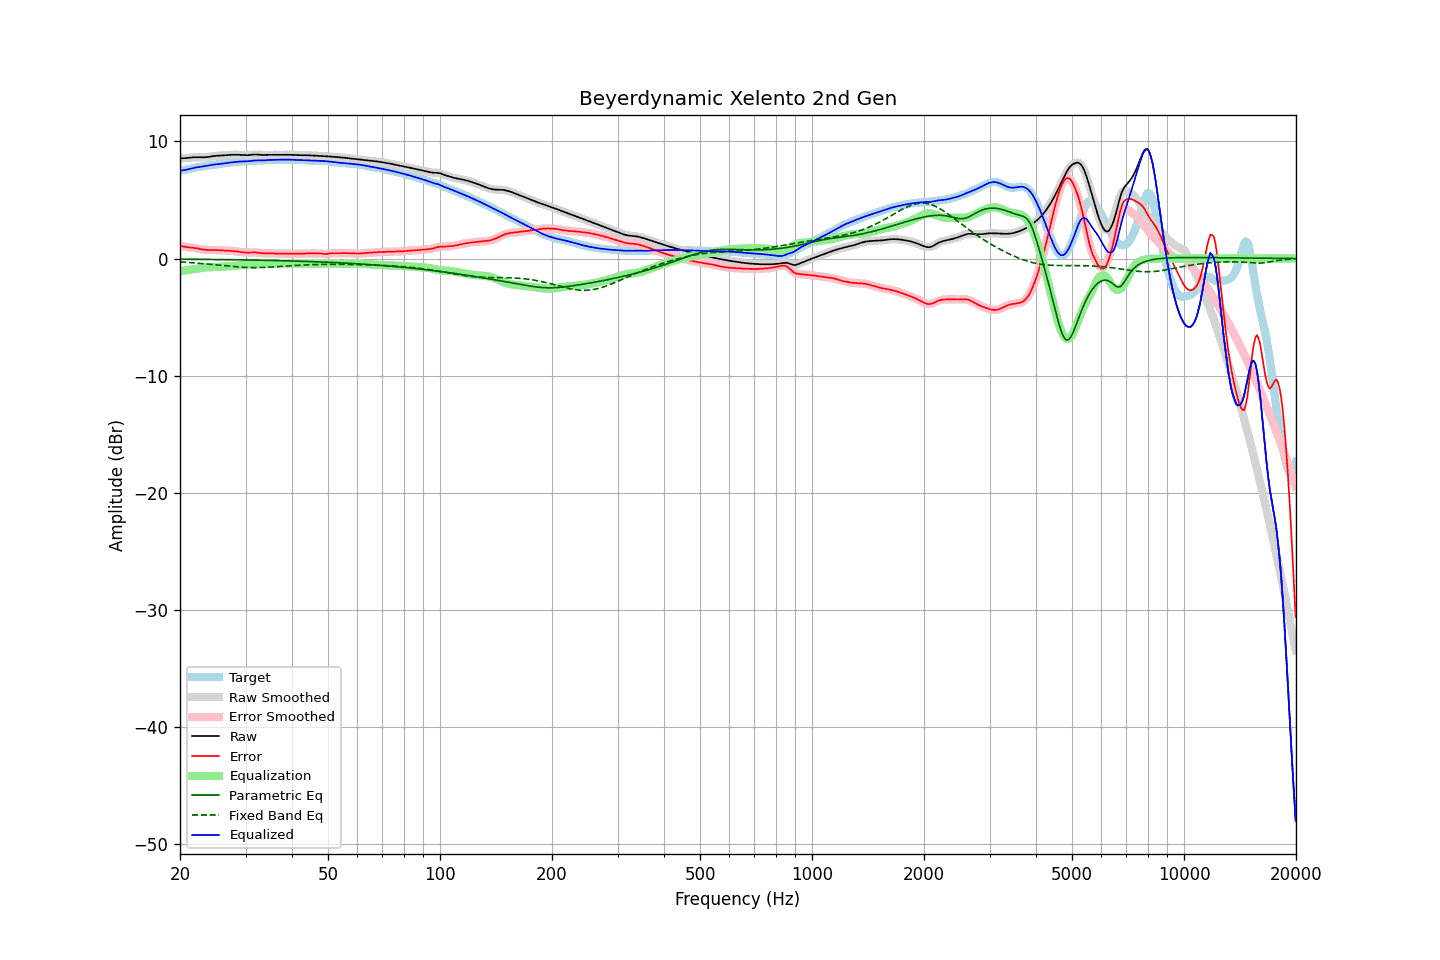

Source data for this figure (header and first rows):
frequency, raw, error, smoothed, error_smoothed, equalization, parametric_eq, fixed_band_eq, equalized_raw, equalized_smoothed, target
20.00, 8.56, 1.07, 8.56, 1.07, -1.06, -0.05, -0.29, 7.50, 7.50, 7.49
20.20, 8.56, 1.05, 8.56, 1.05, -1.04, -0.05, -0.29, 7.52, 7.52, 7.51
20.40, 8.56, 1.02, 8.56, 1.02, -1.03, -0.05, -0.30, 7.54, 7.54, 7.54
20.61, 8.57, 1.00, 8.57, 1.00, -1.01, -0.06, -0.31, 7.56, 7.56, 7.57
20.81, 8.58, 0.98, 8.58, 0.98, -0.99, -0.06, -0.32, 7.58, 7.58, 7.60
21.02, 8.59, 0.97, 8.59, 0.97, -0.98, -0.06, -0.33, 7.62, 7.62, 7.62
21.23, 8.61, 0.95, 8.61, 0.95, -0.96, -0.06, -0.34, 7.65, 7.65, 7.65
21.44, 8.62, 0.94, 8.62, 0.94, -0.94, -0.06, -0.35, 7.69, 7.69, 7.68
21.66, 8.64, 0.93, 8.64, 0.93, -0.92, -0.06, -0.36, 7.72, 7.72, 7.71
21.87, 8.65, 0.91, 8.65, 0.91, -0.90, -0.06, -0.37, 7.75, 7.75, 7.74
22.09, 8.65, 0.89, 8.65, 0.89, -0.88, -0.06, -0.38, 7.78, 7.78, 7.77
22.31, 8.65, 0.86, 8.65, 0.86, -0.85, -0.07, -0.39, 7.80, 7.80, 7.79
22.54, 8.65, 0.83, 8.65, 0.83, -0.83, -0.07, -0.41, 7.82, 7.82, 7.82
22.76, 8.64, 0.80, 8.64, 0.80, -0.80, -0.07, -0.42, 7.84, 7.84, 7.84
22.99, 8.64, 0.77, 8.64, 0.77, -0.78, -0.07, -0.43, 7.86, 7.86, 7.87
23.22, 8.64, 0.75, 8.64, 0.75, -0.76, -0.07, -0.44, 7.88, 7.88, 7.89
23.45, 8.65, 0.74, 8.65, 0.74, -0.75, -0.07, -0.45, 7.90, 7.90, 7.91
23.69, 8.67, 0.73, 8.67, 0.73, -0.74, -0.07, -0.47, 7.92, 7.92, 7.93
23.92, 8.69, 0.73, 8.69, 0.73, -0.74, -0.08, -0.48, 7.95, 7.95, 7.95
24.16, 8.71, 0.74, 8.71, 0.74, -0.73, -0.08, -0.49, 7.98, 7.98, 7.97
24.40, 8.73, 0.74, 8.73, 0.74, -0.73, -0.08, -0.51, 8.00, 8.00, 7.99
24.65, 8.75, 0.74, 8.75, 0.74, -0.73, -0.08, -0.52, 8.02, 8.02, 8.01
24.89, 8.76, 0.73, 8.76, 0.73, -0.72, -0.08, -0.53, 8.04, 8.04, 8.03
25.14, 8.77, 0.72, 8.77, 0.72, -0.72, -0.08, -0.55, 8.05, 8.05, 8.05
25.39, 8.78, 0.71, 8.78, 0.71, -0.71, -0.08, -0.56, 8.07, 8.07, 8.07
25.65, 8.79, 0.70, 8.79, 0.70, -0.71, -0.09, -0.58, 8.08, 8.08, 8.09
25.91, 8.80, 0.69, 8.80, 0.69, -0.70, -0.09, -0.59, 8.10, 8.10, 8.10
26.16, 8.81, 0.69, 8.81, 0.69, -0.69, -0.09, -0.60, 8.12, 8.12, 8.12
26.43, 8.82, 0.68, 8.82, 0.68, -0.68, -0.09, -0.62, 8.14, 8.14, 8.14
26.69, 8.83, 0.68, 8.83, 0.68, -0.68, -0.09, -0.63, 8.16, 8.16, 8.15
26.96, 8.84, 0.67, 8.84, 0.67, -0.67, -0.10, -0.65, 8.17, 8.17, 8.17
27.23, 8.85, 0.66, 8.85, 0.66, -0.66, -0.10, -0.66, 8.19, 8.19, 8.19
27.50, 8.86, 0.65, 8.86, 0.65, -0.65, -0.10, -0.67, 8.21, 8.21, 8.21
27.77, 8.86, 0.64, 8.86, 0.64, -0.64, -0.10, -0.68, 8.22, 8.22, 8.22
28.05, 8.86, 0.62, 8.86, 0.63, -0.63, -0.10, -0.70, 8.24, 8.24, 8.24
28.33, 8.86, 0.61, 8.86, 0.61, -0.61, -0.10, -0.71, 8.25, 8.25, 8.25
28.62, 8.86, 0.60, 8.86, 0.60, -0.59, -0.11, -0.72, 8.27, 8.27, 8.26
28.90, 8.85, 0.58, 8.85, 0.58, -0.57, -0.11, -0.73, 8.28, 8.28, 8.27
29.19, 8.84, 0.56, 8.84, 0.56, -0.56, -0.11, -0.74, 8.29, 8.29, 8.28
29.48, 8.83, 0.54, 8.83, 0.54, -0.54, -0.11, -0.74, 8.29, 8.29, 8.29
29.78, 8.82, 0.53, 8.82, 0.52, -0.53, -0.12, -0.75, 8.29, 8.29, 8.30
30.08, 8.82, 0.51, 8.82, 0.51, -0.52, -0.12, -0.76, 8.30, 8.30, 8.31
30.38, 8.82, 0.50, 8.82, 0.51, -0.52, -0.12, -0.76, 8.30, 8.31, 8.32
30.68, 8.83, 0.51, 8.83, 0.51, -0.52, -0.12, -0.77, 8.32, 8.32, 8.33
30.99, 8.85, 0.52, 8.85, 0.51, -0.52, -0.13, -0.77, 8.34, 8.33, 8.34
31.30, 8.87, 0.52, 8.87, 0.52, -0.51, -0.13, -0.77, 8.35, 8.35, 8.34
31.61, 8.88, 0.53, 8.88, 0.53, -0.51, -0.13, -0.77, 8.37, 8.37, 8.35
31.93, 8.88, 0.52, 8.88, 0.52, -0.51, -0.13, -0.77, 8.38, 8.37, 8.36
32.24, 8.88, 0.51, 8.88, 0.51, -0.50, -0.14, -0.77, 8.38, 8.38, 8.37
32.57, 8.87, 0.49, 8.87, 0.49, -0.49, -0.14, -0.77, 8.38, 8.37, 8.37
32.89, 8.85, 0.47, 8.85, 0.47, -0.48, -0.14, -0.77, 8.37, 8.37, 8.38
33.22, 8.84, 0.46, 8.85, 0.46, -0.47, -0.14, -0.76, 8.37, 8.37, 8.39
33.55, 8.84, 0.45, 8.84, 0.45, -0.46, -0.15, -0.76, 8.38, 8.38, 8.39
33.89, 8.84, 0.45, 8.84, 0.45, -0.45, -0.15, -0.75, 8.39, 8.39, 8.40
34.23, 8.85, 0.45, 8.85, 0.45, -0.45, -0.15, -0.75, 8.40, 8.40, 8.40
34.57, 8.86, 0.45, 8.86, 0.45, -0.44, -0.16, -0.74, 8.41, 8.41, 8.41
34.92, 8.86, 0.45, 8.86, 0.45, -0.44, -0.16, -0.73, 8.42, 8.42, 8.41
35.27, 8.86, 0.44, 8.86, 0.44, -0.44, -0.16, -0.73, 8.42, 8.42, 8.42
35.62, 8.86, 0.44, 8.86, 0.44, -0.43, -0.16, -0.72, 8.42, 8.42, 8.42
35.97, 8.85, 0.43, 8.85, 0.43, -0.43, -0.17, -0.71, 8.43, 8.43, 8.43
... 635 more rows
